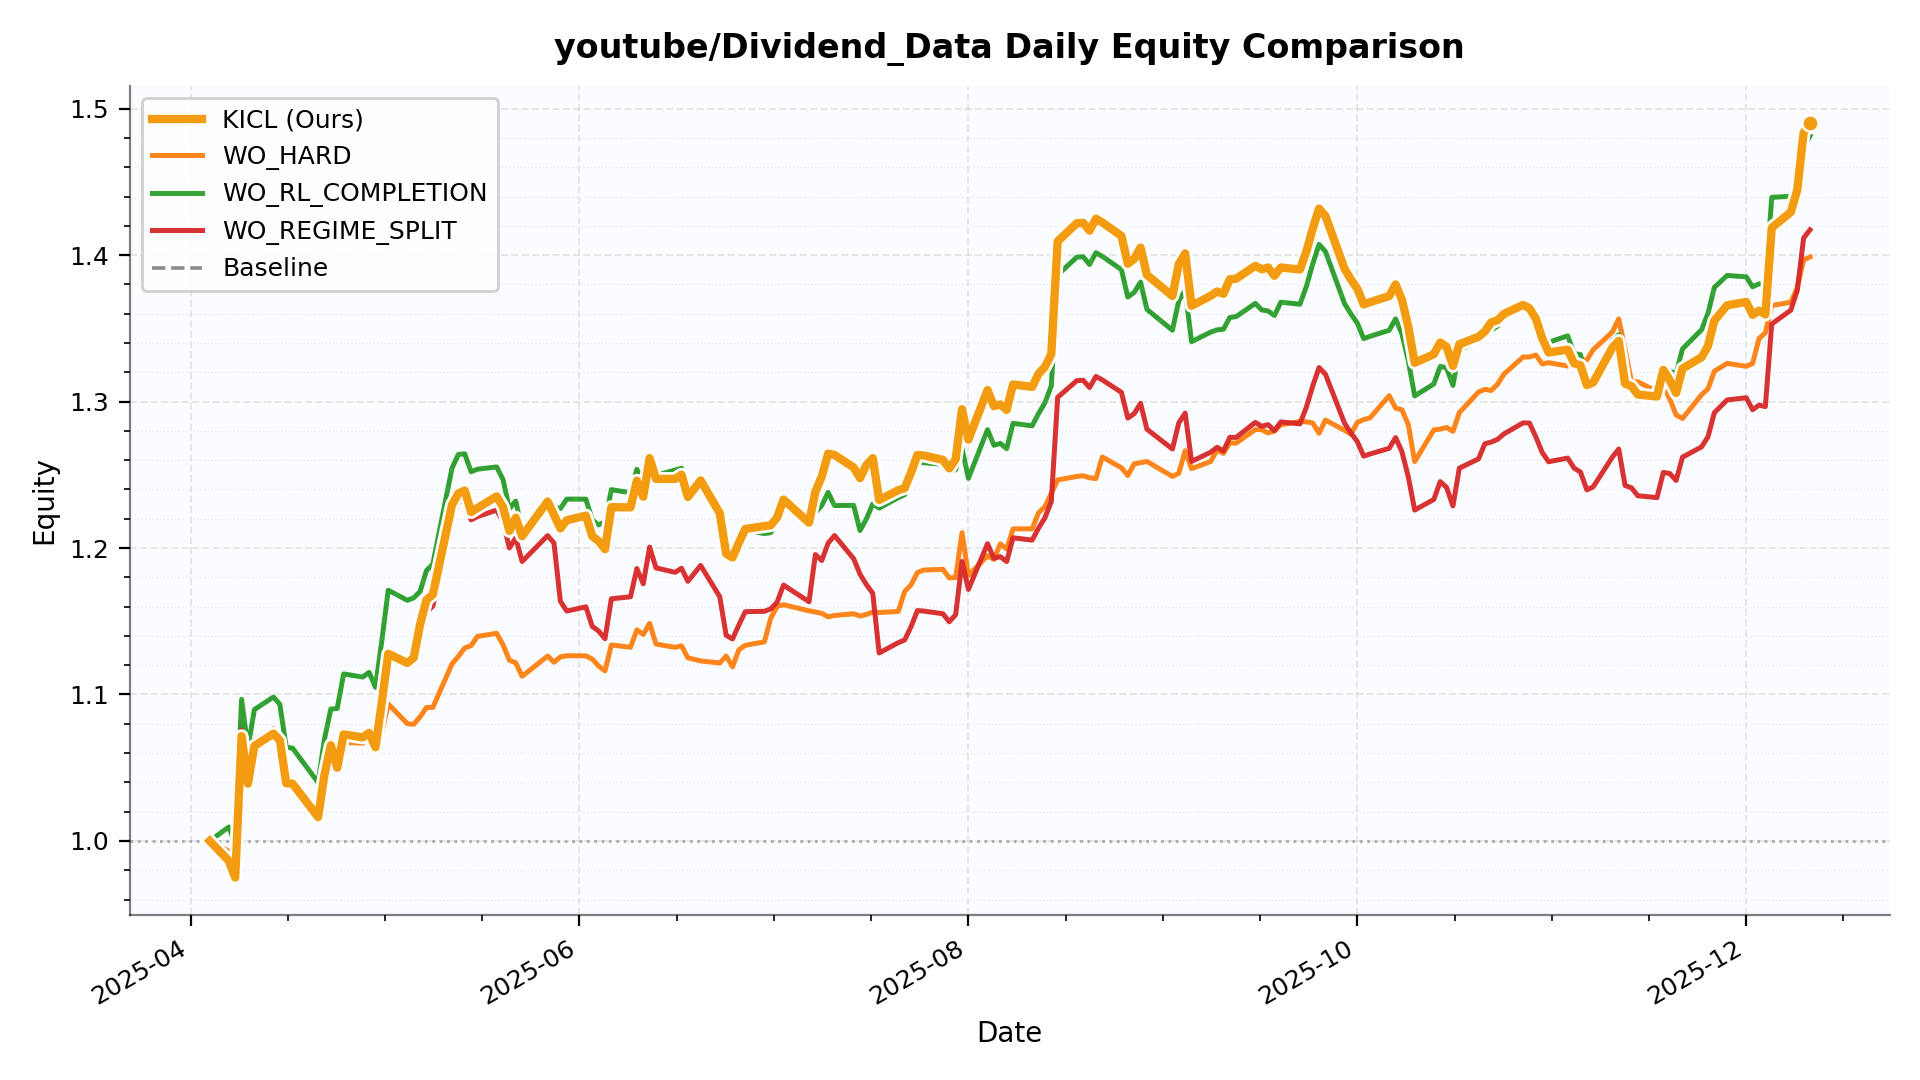

Source data for this figure (header and first rows):
date, KICL, WO_HARD, WO_RL_COMPLETION, WO_REGIME_SPLIT, Baseline
2025-04-04, 1.0, 1.0, 1.0, 1.0, 1.0
2025-04-07, 0.9864, 0.993, 1.01, 0.9902, 1.01
2025-04-08, 0.975, 0.981, 0.9979, 0.9787, 0.9978
2025-04-09, 1.072, 1.071, 1.097, 1.076, 1.097
2025-04-10, 1.039, 1.039, 1.064, 1.043, 1.064
2025-04-11, 1.065, 1.063, 1.09, 1.068, 1.09
2025-04-14, 1.073, 1.071, 1.098, 1.077, 1.098
2025-04-15, 1.069, 1.064, 1.093, 1.072, 1.093
2025-04-16, 1.039, 1.041, 1.064, 1.043, 1.064
2025-04-17, 1.039, 1.039, 1.063, 1.042, 1.063
2025-04-21, 1.016, 1.017, 1.04, 1.019, 1.04
2025-04-22, 1.045, 1.044, 1.07, 1.048, 1.07
2025-04-23, 1.065, 1.062, 1.09, 1.068, 1.09
2025-04-24, 1.05, 1.061, 1.09, 1.053, 1.09
2025-04-25, 1.073, 1.067, 1.114, 1.076, 1.114
2025-04-28, 1.071, 1.067, 1.112, 1.074, 1.112
2025-04-29, 1.074, 1.071, 1.115, 1.077, 1.115
2025-04-30, 1.064, 1.07, 1.105, 1.067, 1.105
2025-05-01, 1.095, 1.074, 1.137, 1.098, 1.137
2025-05-02, 1.128, 1.094, 1.171, 1.131, 1.171
2025-05-05, 1.122, 1.08, 1.164, 1.12, 1.164
2025-05-06, 1.125, 1.08, 1.166, 1.122, 1.166
2025-05-07, 1.148, 1.085, 1.17, 1.141, 1.17
2025-05-08, 1.165, 1.091, 1.185, 1.156, 1.185
2025-05-09, 1.168, 1.091, 1.189, 1.16, 1.189
2025-05-12, 1.229, 1.121, 1.255, 1.223, 1.255
2025-05-13, 1.237, 1.126, 1.264, 1.231, 1.264
2025-05-14, 1.239, 1.132, 1.264, 1.232, 1.264
2025-05-15, 1.225, 1.133, 1.252, 1.219, 1.252
2025-05-16, 1.227, 1.14, 1.254, 1.221, 1.254
2025-05-19, 1.235, 1.142, 1.255, 1.226, 1.255
2025-05-20, 1.228, 1.134, 1.247, 1.218, 1.247
2025-05-21, 1.212, 1.123, 1.227, 1.2, 1.227
2025-05-22, 1.221, 1.122, 1.232, 1.207, 1.232
2025-05-23, 1.208, 1.112, 1.212, 1.191, 1.212
2025-05-27, 1.232, 1.126, 1.233, 1.209, 1.233
2025-05-28, 1.223, 1.122, 1.228, 1.203, 1.228
2025-05-29, 1.213, 1.126, 1.227, 1.164, 1.227
2025-05-30, 1.219, 1.126, 1.233, 1.157, 1.233
2025-06-02, 1.222, 1.126, 1.233, 1.16, 1.233
2025-06-03, 1.208, 1.124, 1.219, 1.147, 1.219
2025-06-04, 1.205, 1.119, 1.216, 1.143, 1.216
2025-06-05, 1.199, 1.116, 1.218, 1.138, 1.218
2025-06-06, 1.228, 1.134, 1.24, 1.165, 1.24
2025-06-09, 1.228, 1.132, 1.238, 1.167, 1.238
2025-06-10, 1.246, 1.144, 1.254, 1.186, 1.254
2025-06-11, 1.235, 1.141, 1.245, 1.176, 1.245
2025-06-12, 1.261, 1.149, 1.264, 1.201, 1.264
2025-06-13, 1.247, 1.134, 1.25, 1.186, 1.25
2025-06-16, 1.247, 1.132, 1.253, 1.183, 1.253
2025-06-17, 1.25, 1.133, 1.255, 1.186, 1.255
2025-06-18, 1.235, 1.125, 1.234, 1.177, 1.234
2025-06-20, 1.246, 1.123, 1.245, 1.188, 1.245
2025-06-23, 1.224, 1.122, 1.223, 1.167, 1.223
2025-06-24, 1.196, 1.126, 1.195, 1.14, 1.195
2025-06-25, 1.194, 1.119, 1.193, 1.138, 1.193
2025-06-26, 1.204, 1.131, 1.203, 1.148, 1.203
2025-06-27, 1.213, 1.134, 1.212, 1.157, 1.212
2025-06-30, 1.215, 1.136, 1.21, 1.157, 1.21
2025-07-01, 1.216, 1.152, 1.211, 1.158, 1.211
... 114 more rows
